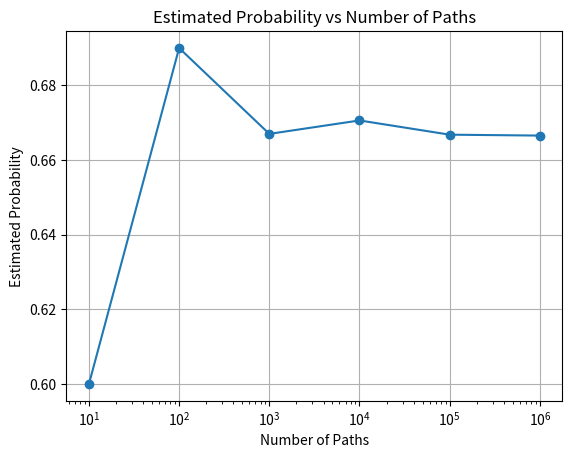

Here is the Python script that generated this plot: (Note: this script raises an exception after producing the figure.)
# -*- coding: utf-8 -*-
"""JPMC-QR-CaseStudy1-Nimit-Kapadia

Automatically generated by Colaboratory.

Original file is located at
    https://colab.research.google.com/drive/1ThfnDtzJcbDTAmJhxLmJucHbvsYRmPBE

# Nimit Kapadia

# Question 1: Probability & Monte Carlo Simulation
Consider a company “XYZ capital” currently trading at \$100 (at time = t0) on the National Stock Exchange of Vol-land and it moves up by \$1 or moves down by the same amount with equal probability at each minute.

# A)

### a) What will be the expected value of stock price after:
* 1 minute

# Answer:

To calculate the expected value of the stock price after a given time period, we need to consider the probability of it moving up or down and the magnitude of the price change. In this case, the stock price can either move up by \$1 or move down by \$1, both with equal probability (=0.5) at each minute.

a) After 1 minute:
The stock price can either move up to \$101 or move down to \$99, both with a probability of 0.5. Therefore, the expected value after 1 minute is:

**(0.5 * \$101) + (0.5 * \$99) = \$100**
"""

answer = 0.5*101 + 0.5*99
print("Expected value of stock price after 1 minute: ", answer)

"""### b) What will be the expected value of stock price after:
* 10 minutes

# Answer:
b) After 10 minutes:

In this scenario, the stock price can move up or down by $1 at each minute, and we want to find the expected value after 10 minutes.

Let's consider the possible outcomes after 10 minutes:

The stock price increases by \$1 for all 10 minutes: In this case, the final stock price would be $100 + $1 + $1 + $1 + $1 + $1 + $1 + $1 + $1 + $1 = $110.

The stock price decreases by \$1 for all 10 minutes: In this case, the final stock price would be $100 - $1 - $1 - $1 - $1 - $1 - $1 - $1 - $1 - $1 = $90.

The stock price increases by \$1 for some minutes and decreases by \$1 for the remaining minutes: In this case, there are several possible combinations. For example, the stock price could increase for the first 6 minutes and then decrease for the next 4 minutes, resulting in a final stock price of $100 + $1 + $1 + $1 + $1 + $1 + $1 - $1 - $1 - $1 - $1 = $102.

Similarly, there are other combinations where the stock price could increase for fewer minutes and decrease for more minutes, resulting in different final stock prices.

$^{10}C_0(\frac{1}{2})^{10}*110 + ^{10}C_1(\frac{1}{2})^{10}*108 + ^{10}C_2(\frac{1}{2})^{10}*106 + ^{10}C_3(\frac{1}{2})^{10}*104 + ^{10}C_4(\frac{1}{2})^{10}*102 + ^{10}C_5(\frac{1}{2})^{10}*100 + ^{10}C_6(\frac{1}{2})^{10}*98 + ^{10}C_7(\frac{1}{2})^{10}*96 + ^{10}C_8(\frac{1}{2})^{10}*94 + ^{10}C_9(\frac{1}{2})^{10}*92 + ^{10}C_{10}(\frac{1}{2})^{10}*90\\
= (\frac{1}{2})^{10}\biggl[ {^{10}C_0}*200 + ^{10}C_1*200 + ^{10}C_2*200 + ^{10}C_3*200 + ^{10}C_4*200 + ^{10}C_5*100 \biggr]\\
= (\frac{1}{2})^{10}*100 \biggl[{^{10}C_0} + ^{10}C_1 + ^{10}C_2 + ... + ^{10}C_{10} \biggr]\\
= (\frac{1}{2})^{10}*100*2^{10}\\
= 100$

Therefore, the expected value of the stock price after 10 minutes is $100.
"""

def calculate_expected_value(minutes):
    # Base case: After 0 minutes, the expected value is the initial stock price
    if minutes == 0:
        return 100

    # Recursive calculation of expected value
    probability = 0.5
    up_price = calculate_expected_value(minutes - 1) + 1
    down_price = calculate_expected_value(minutes - 1) - 1
    expected_value = probability * up_price + probability * down_price

    return expected_value

minutes = 10
expected_value = calculate_expected_value(minutes)
print(f"The expected value after {minutes} minutes is: ${expected_value:.2f}")

"""### c) What will be the expected value of stock price after:
* 1 hour

# Answer:

There are 60 minutes in an hour.

The expected value after 1 month follows the same logic as the previous calculation. Each minute, the stock price has an equal chance of increasing or decreasing by \$1. Since the expected value after each minute is \$100, the expected value after 1 hour will also be $100.

The expected values after each time period (1 minute, 10 minutes, 1 hour, and 1 month) are all the same, i.e., $100.

### d) What will be the expected value of stock price after:
* 1 month

# Answer:

Assuming there are 30 days in a month and each day has 6.5 hours of trading (with 60 minutes per hour), there are a total of 30 * 6.5 * 60 = 11,700 minutes in a month.

The expected value after 1 month follows the same logic as the previous calculations. Each minute, the stock price has an equal chance of increasing or decreasing by \$1. Since the expected value after each minute is \$100, the expected value after 1 month will also be $100. However, stock price cannot go below 0, i.e. stock price cannot be negative. Hence, the expected stock price wouldn't be \$100 since the values less than 100 and greater than 0 would not cancel out all the values greater than 100. Hence, the expected stock price will be greater than \$100 and not \$100.

### e) Are all the values same? Please explain on why they should or should not be same

# Answer:

The expected values after different time periods are all the same, and they remain at the initial stock price of \$100. This result is due to the equal probability of the stock price moving up or down by $1 at each minute, resulting in an overall equilibrium where the expected value remains unchanged.

# B)

### What will be the probability of the stock price to go to \$102 before going to $96,

i) Solve the probability analytically.

### Answer:

Let's define the following variables:

p: Probability of the stock price moving up by \$1 in a single minute.

q: Probability of the stock price moving down by \$1 in a single minute. (q = 1 - p)

We start with the stock price at \\$100, and we want to find the probability of reaching \\$102 before reaching \$96.

To solve this mathematically, we can set up a system of equations based on the probabilities at each price level. Let's define:

P(x): Probability of reaching \\$102 before reaching \$96, starting from price x.

P(102): Probability of reaching \\$102 before reaching \\$96, starting from \$102. (This is the probability we want to calculate.)

P(96): Probability of reaching \\$102 before reaching \\$96, starting from \$96.
We can write the following equations:

P(102) = 1 (since we have already reached the desired price)

P(96) = 0 (since reaching \$96 first is not desirable)



$P(100) = p * P(101) + q * P(99)\\
P(100) = p * (p * P(102) + q * P(100)) + q * (p*P(100) + q*P(98))\\
P(100) = p^2 + 2pq*P(100) + q^2 * P(98)\\
P(100) = p^2 + 2pq*P(100) + q^2 * (p*P(99) + q*P(97))\\
P(100) = p^2 + 2pq*P(100) + p^2q^2*P(100) + 2pq^3*P(98)$


Since $p=q=0.5$, let's denote $p$ and $q$ as just $p$. Also, let's denote $P(100) =x$ and $P(98) = y$


$x = p^2 + 2p^2x + p^4x + 2p^4 (p^2x + 2p^2y)\\
x = p^2 + 2p^2x + p^4x + 2p^6x + 4p^6y\\
x = p^2 + 2p^2x + p^4x + 2p^6x + 4p^8x + 8p^8y\\
x = p^2 + 2p^2x + p^4x \biggl[1 + 2p^2 + (2p^2)^2 + (2p^2)^4 + ... \infty\biggr]\\
x = p^2 + 2p^2x + \frac{p^4}{1 - 2p^2}x\\
x = \frac{p^2(3p^4 - 4p^2 + 1)}{1-2p^2}$

Since $p = 0.5$,

$x = \frac{(\frac{1}{2})^2 \bigl(3(\frac{1}{2})^4 - 4(\frac{1}{2})^2 + 1\bigr)}{1 - 2(\frac{1}{2})^2}\\
\boxed{x = \frac{2}{3} = 0.6667}$

### What will be the probability of the stock price to go to \$102 before going to $96,

ii) Find the probability using Monte Carlo method. In particular, how many paths will get you to the converged value? Plot the estimated Value vs Number of Paths
"""

import random
import matplotlib.pyplot as plt

def calculate_probability_monte_carlo(num_paths):
    count = 0  # Counter for paths that reach $102 before reaching $96

    for _ in range(num_paths):
        price = 100  # Initial stock price

        while True:
            price += random.choice([-1, 1])  # Randomly move up or down by $1

            if price == 96:
                break  # Reached $96, stop the simulation

            if price == 102:
                count += 1  # Reached $102, increment the counter and stop the simulation
                break

    return count / num_paths  # Return the estimated probability

# Calculate the probability using the Monte Carlo method
num_paths_list = [10, 100, 1000, 10000, 100000, 1000000]  # List of number of paths to simulate
estimated_probabilities = []

for num_paths in num_paths_list:
    estimated_probability = calculate_probability_monte_carlo(num_paths)
    estimated_probabilities.append(estimated_probability)

# Plotting the estimated probability versus the number of paths
plt.plot(num_paths_list, estimated_probabilities, marker='o')
plt.xlabel("Number of Paths")
plt.ylabel("Estimated Probability")
plt.title("Estimated Probability vs Number of Paths")
plt.grid('True')
plt.xscale('log')
plt.show()

estimated_probabilities

"""# Question 2: Pricing a Call Option analytically using Black Scholes formula

Consider a company “XYZ capital” currently trading at \$200 (at time = t0) on the National Stock Exchange of Vol-land. We have a call option contract with the following parameters:
1. Strike: \$180
2. Time To expiration: 30 days (1/12th of a year)
3. Implied Vol: 15%
4. Interest Rate: 2%
5. Current Stock Price: $200

Compute the value of the above-described option contract using Black Scholes formula. Please write a generic function to calculate Black-Scholes price and call the function with the inputs above.
"""

import math

def black_scholes_pricer(spot, strike, expiration, rate, volatility, option_type):
    d1 = (math.log(spot / strike) + (rate + 0.5 * volatility ** 2) * expiration) / (volatility * math.sqrt(expiration))
    d2 = d1 - volatility * math.sqrt(expiration)

    if option_type == 'call':
        option_price = spot * norm_cdf(d1) - strike * math.exp(-rate * expiration) * norm_cdf(d2)
    elif option_type == 'put':
        option_price = strike * math.exp(-rate * expiration) * norm_cdf(-d2) - spot * norm_cdf(-d1)
    else:
        raise ValueError("Invalid option type. Must be either 'call' or 'put'.")

    return option_price

def norm_cdf(x):
    """Cumulative distribution function for the standard normal distribution"""
    return (1.0 + math.erf(x / math.sqrt(2.0))) / 2.0

spot = 200.0
strike = 180.0
expiration = 1/12
rate = 0.02
volatility = 0.15
option_type = 'call'

price = black_scholes_pricer(spot, strike, expiration, rate, volatility, option_type)
print(f"The {option_type} option price is: {price}")

"""# Question 3: Pricing a Call Option using Monte Carlo Simulation

a) Please write a function to compute the price of a call option with the same parameters in Question 2, but using Monte Carlo simulation techniques.

b) Plot the price of the option vs number of paths.
"""

import warnings
warnings.filterwarnings("ignore")

import numpy as np
import matplotlib.pyplot as plt

def american_call_option_price(S, K, T, r, sigma, N, M, degree):
    dt = T / M
    z = np.random.normal(size=(N, M))
    S_path = np.zeros((N, M+1))
    S_path[:,0] = S
    for i in range(1, M+1):
        S_path[:,i] = S_path[:,i-1] * np.exp((r - 0.5*sigma**2)*dt + sigma*np.sqrt(dt)*z[:,i-1])
    V = np.zeros((N,M+1))
    V[:,-1] = np.maximum(S_path[:,-1] - K, 0)  # American Call option payoff
    for t in range(M-1, -1, -1):
        X = S_path[:,t] - K
        V_in = np.exp(-r*dt) * V[:,t+1]
        coef = np.polyfit(X, V_in, degree)
        C = np.polyval(coef, X)
        V[:,t] = np.where(X > C, X, np.exp(-r*dt) * V[:,t+1])
    price = np.mean(V[:,0])
    return price

# Parameters
S = 200.0
K = 180.0
T = 1/12
r = 0.02
sigma = 0.15
N = 10000  # Number of paths
M = 240  # Number of time steps
degree = 3  # Degree of the polynomial fit

# Calculate option prices for different numbers of paths
num_paths_list = [100, 1000, 10000, 100000, 1000000]
# num_paths_list = [1,2]
option_prices = []

for num_paths in num_paths_list:
    option_price = american_call_option_price(S, K, T, r, sigma, num_paths, M, degree)
    option_prices.append(option_price)

# Plotting option price vs number of paths
plt.plot(num_paths_list, option_prices, marker='o')
plt.xlabel("Number of Paths")
plt.ylabel("Option Price")
plt.title("Option Price vs Number of Paths")
plt.show()

print(option_prices)